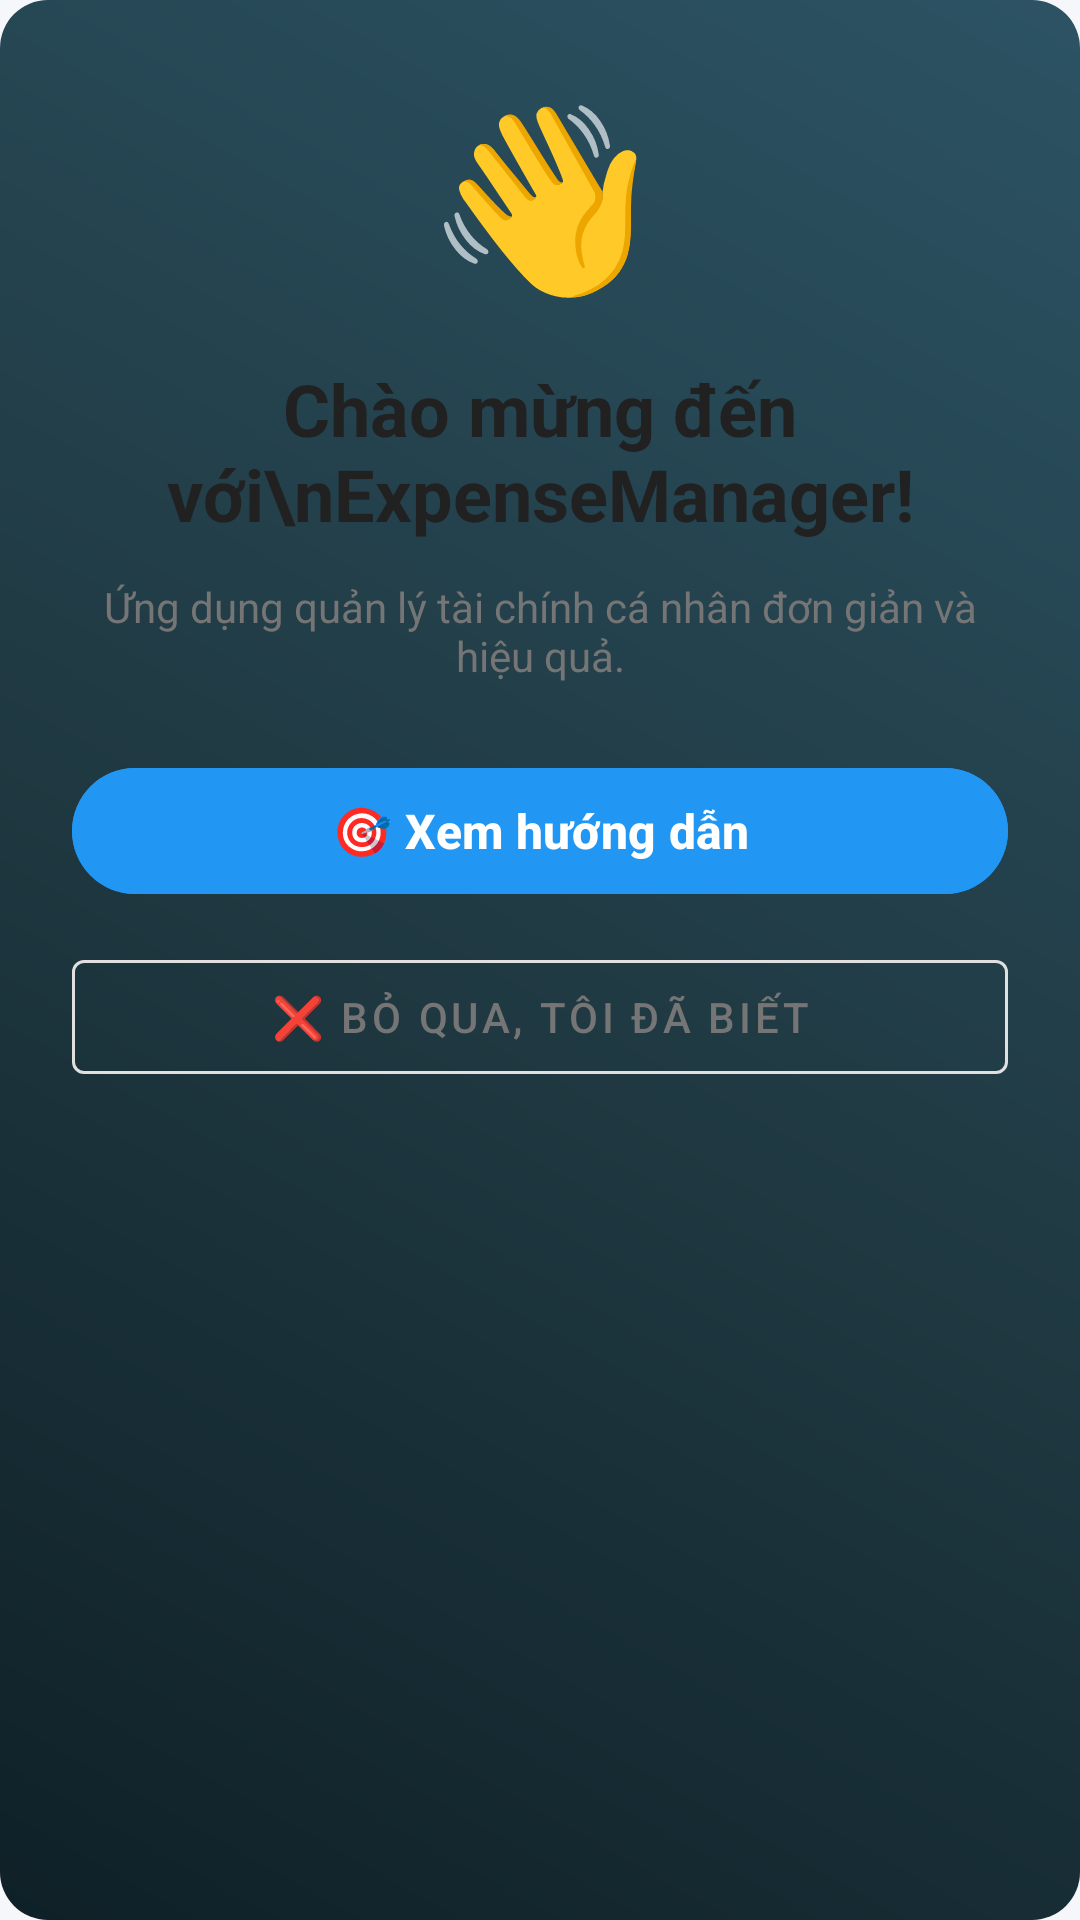

Android layout source for this screen:
<!-- AndroidManifest.xml: application theme Theme.ExpenseManager -->
<!-- res/layout/dialog_welcome.xml -->
<?xml version="1.0" encoding="utf-8"?>
<LinearLayout xmlns:android="http://schemas.android.com/apk/res/android"
    xmlns:app="http://schemas.android.com/apk/res-auto"
    android:layout_width="match_parent"
    android:layout_height="wrap_content"
    android:orientation="vertical"
    android:background="@drawable/bg_card_gradient"
    android:padding="24dp">

    
    <TextView
        android:layout_width="match_parent"
        android:layout_height="wrap_content"
        android:text="👋"
        android:textSize="60sp"
        android:gravity="center"
        android:layout_marginBottom="16dp" />

    
    <TextView
        android:layout_width="match_parent"
        android:layout_height="wrap_content"
        android:text="Chào mừng đến với\nExpenseManager!"
        android:textSize="24sp"
        android:textStyle="bold"
        android:textColor="@color/text_primary"
        android:gravity="center"
        android:layout_marginBottom="12dp" />

    
    <TextView
        android:layout_width="match_parent"
        android:layout_height="wrap_content"
        android:text="Ứng dụng quản lý tài chính cá nhân đơn giản và hiệu quả."
        android:textSize="14sp"
        android:textColor="@color/text_secondary"
        android:gravity="center"
        android:layout_marginBottom="24dp" />

    
    <com.google.android.material.button.MaterialButton
        android:id="@+id/btnTutorial"
        android:layout_width="match_parent"
        android:layout_height="50dp"
        android:text="🎯 Xem hướng dẫn"
        android:textSize="16sp"
        android:textStyle="bold"
        android:textColor="@android:color/white"
        android:backgroundTint="@color/primary"
        android:layout_marginBottom="12dp" />

    
    <com.google.android.material.button.MaterialButton
        android:id="@+id/btnSkip"
        style="@style/Widget.MaterialComponents.Button.OutlinedButton"
        android:layout_width="match_parent"
        android:layout_height="50dp"
        android:text="❌ Bỏ qua, tôi đã biết"
        android:textSize="14sp"
        android:textColor="@color/text_secondary"
        app:strokeColor="@color/divider"
        app:strokeWidth="1dp" />

</LinearLayout>
<!-- resources referenced by this layout -->
<resources>
  <color name="divider">#E0E0E0</color>
  <color name="primary">#2196F3</color>
  <color name="text_primary">#212121</color>
  <color name="text_secondary">#757575</color>
  <!-- drawable bg_card_gradient (drawable) -->
  <?xml version="1.0" encoding="utf-8"?>
  <shape xmlns:android="http://schemas.android.com/apk/res/android">
      <gradient
          android:angle="45"
          android:startColor="#0F2027"
          android:centerColor="#203A43"
          android:endColor="#2C5364" />
      <corners android:radius="16dp" />
  </shape>
  <style name="Theme.ExpenseManager" parent="Base.Theme.ExpenseManager" />
  <style name="Base.Theme.ExpenseManager" parent="Theme.Material3.DayNight.NoActionBar">
          
          <item name="colorPrimary">@color/primary</item>
          <item name="colorPrimaryDark">@color/primary_dark</item>
          <item name="colorAccent">@color/accent</item>
  
          
          <item name="android:colorBackground">@color/background</item>
          <item name="colorSurface">@color/surface</item>
          <item name="colorSurfaceVariant">@color/surface_variant</item>
  
          
          <item name="colorOnSurface">@color/text_primary</item>
          <item name="colorOnSurfaceVariant">@color/text_secondary</item>
          <item name="colorOutline">@color/divider</item>
  
          
          <item name="android:statusBarColor">@color/surface</item>
          <item name="android:windowLightStatusBar">true</item>
      </style>
  <color name="primary_dark">#1976D2</color>
  <color name="accent">#FF4081</color>
  <color name="background">#F5F7FA</color>
  <color name="surface">#FFFFFF</color>
  <color name="surface_variant">#F5F5F5</color>
</resources>
